Image classification data set "dataset_resized" (martisandrea/ProgettoDLA on GitHub). Class labels (19): astilbe, bellflower, black eyed susan, calendula, california poppy, carnation, common daisy, coreopsis, daffodil, dandelion, iris, lavender, lotus, magnolia, orchid, rose, sunflower, tulip, water lily.

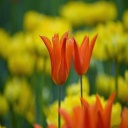
Label: tulip

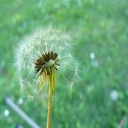
Label: dandelion

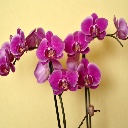
Label: orchid

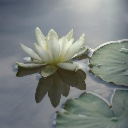
Label: water lily

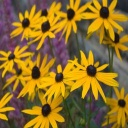
Label: black eyed susan

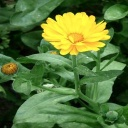
Label: calendula
